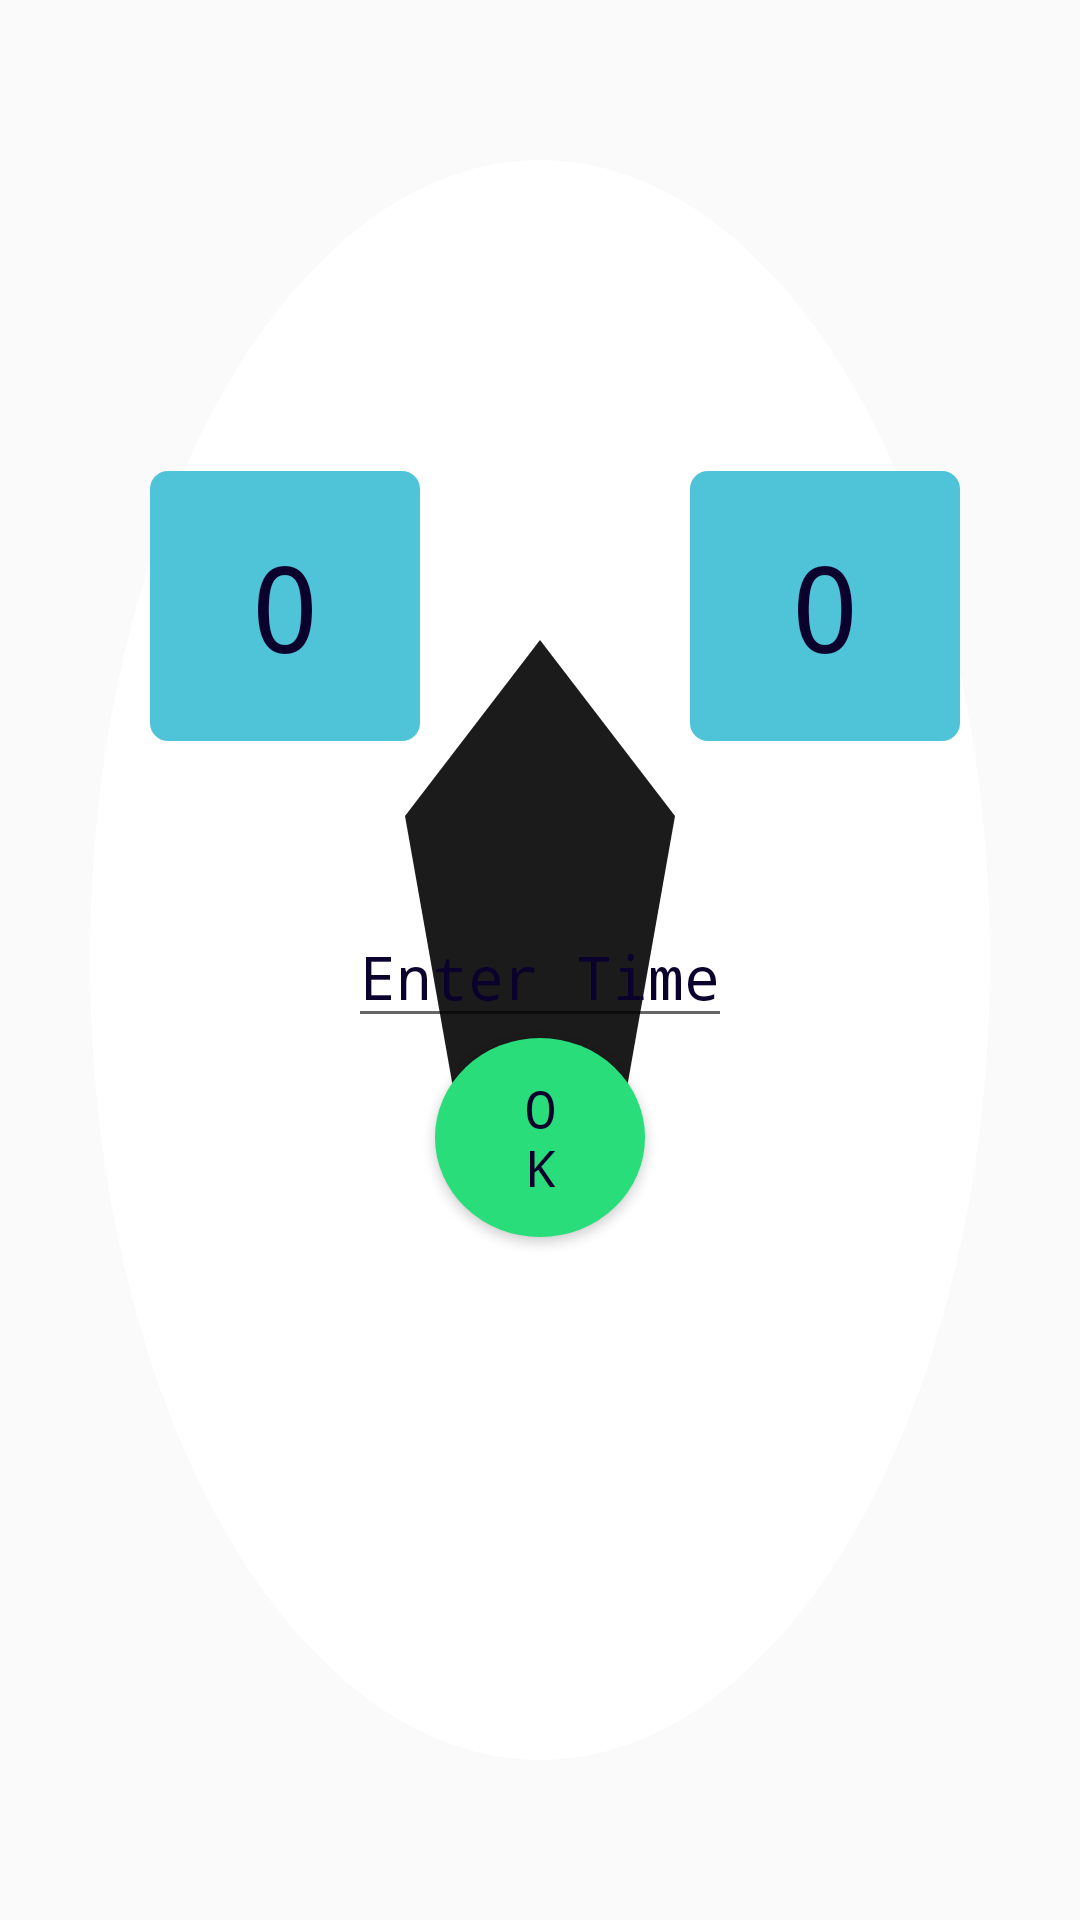

Write the Android layout XML for this screen, with the resource values it uses.
<!-- AndroidManifest.xml: application theme AppTheme -->
<!-- res/layout/activity_main24.xml -->
<?xml version="1.0" encoding="utf-8"?>
<androidx.constraintlayout.widget.ConstraintLayout xmlns:android="http://schemas.android.com/apk/res/android"
    xmlns:app="http://schemas.android.com/apk/res-auto"
    xmlns:tools="http://schemas.android.com/tools"
    android:layout_width="match_parent"
    android:layout_height="match_parent"
    tools:context=".Main24Activity">
    <RelativeLayout
        android:layout_width="match_parent"
        android:layout_height="match_parent"
        android:background="@drawable/foot_ball4">
        <TextView
            android:layout_width="wrap_content"
            android:layout_height="wrap_content"
            android:text=""
            android:id="@+id/team1"
            android:fontFamily="monospace"
            android:textSize="20dp"
            android:textColor="#0A012C"
            android:layout_marginTop="130dp"
            android:layout_marginLeft="90dp"></TextView>
        <TextView
            android:layout_width="wrap_content"
            android:layout_height="wrap_content"
            android:text=""
            android:fontFamily="monospace"
            android:textSize="20dp"
            android:textColor="#0A012C"
            android:layout_toRightOf="@+id/team1"
            android:id="@+id/team2"
            android:layout_marginTop="130dp"
            android:layout_marginLeft="150dp"></TextView>
        <Button
            android:layout_width="90dp"
            android:layout_height="90dp"
            android:layout_below="@+id/team1"
            android:text="0"
            android:enabled="false"
            android:fontFamily="monospace"
            android:textSize="40dp"
            android:textColor="#0A012C"
            android:background="@drawable/square_but"
            android:layout_marginLeft="50dp"
            android:id="@+id/score1"></Button>
        <Button
            android:layout_width="90dp"
            android:layout_height="90dp"
            android:layout_below="@+id/team2"
            android:text="0"
            android:enabled="false"
            android:textSize="40dp"
            android:fontFamily="monospace"
            android:textColor="#0A012C"
            android:background="@drawable/square_but"
            android:layout_marginLeft="90dp"
            android:layout_toRightOf="@+id/score1"
            android:id="@+id/score2"></Button>
        <EditText
            android:layout_width="wrap_content"
            android:layout_height="wrap_content"
            android:id="@+id/time"
            android:hint="Enter Time"
            android:fontFamily="monospace"
            android:textSize="20dp"
            android:textColor="#0A012C"
            android:textColorHint="#0A012C"
            android:layout_centerHorizontal="true"
            android:layout_below="@+id/score1"
            android:layout_marginTop="55dp"></EditText>
        <Button
            android:layout_width="70dp"
            android:layout_height="wrap_content"
            android:id="@+id/ok"
            android:textSize="17sp"
            android:textColor="#0A012C"
            android:fontFamily="monospace"
            android:layout_below="@+id/time"
            android:background="@drawable/oval_but"
            android:layout_centerHorizontal="true"
            android:text="OK"></Button>
        <Button
            android:layout_width="90dp"
            android:layout_height="40dp"
            android:id="@+id/timer"
            android:visibility="invisible"
            android:fontFamily="monospace"
            android:textSize="20dp"
            android:textColor="#0A012C"
            android:background="@drawable/square_but"
            android:layout_centerHorizontal="true"
            android:layout_below="@+id/score1"
            android:layout_marginTop="55dp"></Button>
    </RelativeLayout>
</androidx.constraintlayout.widget.ConstraintLayout>
<!-- resources referenced by this layout -->
<resources>
  <!-- drawable foot_ball4 (drawable) -->
  <vector xmlns:android="http://schemas.android.com/apk/res/android"
      android:width="96dp" android:height="96dp" android:viewportWidth="24" android:viewportHeight="24">
      <path android:fillColor="#FFFFFF" android:pathData="M12,2a10,10 0,1 0,0.001 0z"/>
      <path android:fillColor="#1B1B1B" android:pathData="M12,8l3,2.2 -1.1,3.5h-3.8L9,10.2z"/>
  </vector>
  <!-- drawable oval_but (drawable) -->
  <?xml version="1.0" encoding="utf-8"?>
  <shape xmlns:android="http://schemas.android.com/apk/res/android" android:shape="oval">
      <solid android:color="#29DD7A" />
      <padding android:left="25dp" android:right="25dp" android:top="12dp" android:bottom="12dp" />
  </shape>
  <!-- drawable square_but (drawable) -->
  <?xml version="1.0" encoding="utf-8"?>
  <shape xmlns:android="http://schemas.android.com/apk/res/android" android:shape="rectangle">
      <solid android:color="#4FC3D7" />
      <corners android:radius="6dp" />
  </shape>
  <style name="AppTheme" parent="Theme.AppCompat.Light.DarkActionBar">
          <item name="colorPrimary">@color/colorPrimary</item>
          <item name="colorPrimaryDark">@color/colorPrimaryDark</item>
          <item name="colorAccent">@color/colorAccent</item>
          <item name="android:textColorPrimary">@color/white</item>
      </style>
  <color name="colorPrimary">#29B6C6</color>
  <color name="colorPrimaryDark">#00252B</color>
  <color name="colorAccent">#29DD7A</color>
  <color name="white">#FFFFFFFF</color>
</resources>
